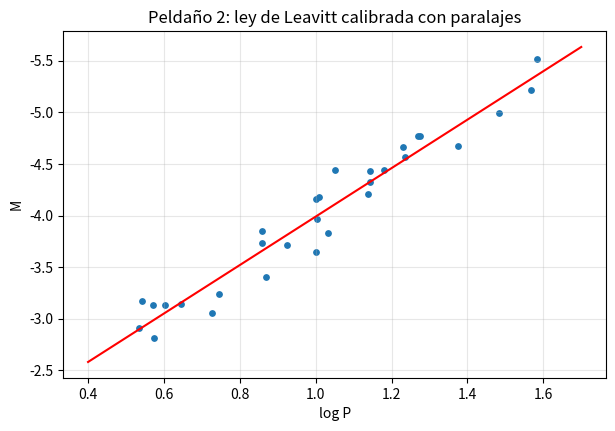
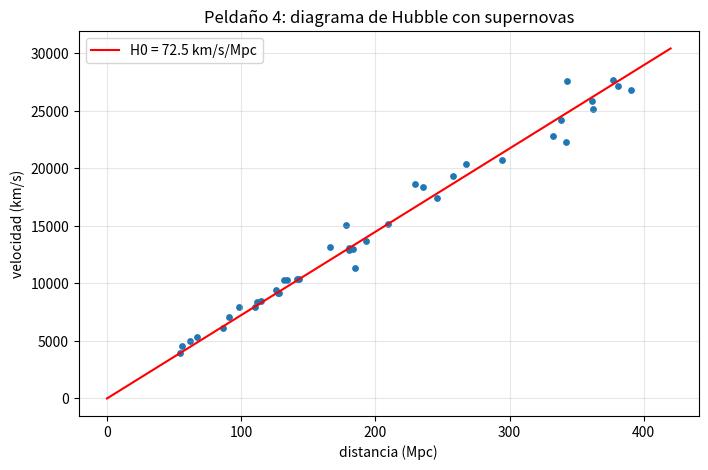

The script that saved these images, in order:
import numpy as np
import matplotlib.pyplot as plt

rng = np.random.default_rng(48)

# la «verdad» que el universo simulado esconde
def leavitt_real(logP):
    return -2.43 * (logP - 1) - 4.05
M_SN_real = -19.3                      # magnitud absoluta de una supernova de tipo Ia
H0_real = 70.0

# 30 cefeidas de la Vía Láctea a entre 300 y 3000 pc, con paralajes medidas por Gaia (error de 0,02 mas)
n = 30
d_real = rng.uniform(300, 3000, n)
p_med = 1000 / d_real + rng.normal(0, 0.02, n)          # mas
logP = rng.uniform(0.5, 1.6, n)
m_cef = leavitt_real(logP) + 5 * np.log10(d_real / 10) + rng.normal(0, 0.15, n)

d_med = 1000 / p_med
M_cef = m_cef - 5 * np.log10(d_med / 10)
print(f"error relativo típico de las distancias: {np.median(0.02 / p_med) * 100:.1f} %")

b, a = np.polyfit(logP - 1, M_cef, 1)
res = M_cef - (a + b * (logP - 1))
print(f"ley calibrada: M = {b:.2f} (log P − 1) {a:+.2f}   (verdadera: −2,43 y −4,05);  dispersión {res.std(ddof=2):.2f} mag")

plt.figure(figsize=(7, 4.5))
plt.scatter(logP, M_cef, s=15)
lp = np.linspace(0.4, 1.7, 2); plt.plot(lp, a + b * (lp - 1), "r")
plt.gca().invert_yaxis(); plt.xlabel("log P"); plt.ylabel("M"); plt.title("Peldaño 2: ley de Leavitt calibrada con paralajes")
plt.grid(alpha=0.3); plt.show()

def leavitt_calibrada(lp):
    return a + b * (lp - 1)

n_gal = 8
D_gal = rng.uniform(7e6, 40e6, n_gal)                    # pc
M_SN_medidas = []
for D in D_gal:
    mu = 5 * np.log10(D / 10)
    lp = rng.uniform(1.0, 1.8, 20)                        # 20 cefeidas por galaxia
    m = leavitt_real(lp) + mu + rng.normal(0, 0.2, lp.size)
    mu_med = np.mean(m - leavitt_calibrada(lp))
    m_SN = M_SN_real + mu + rng.normal(0, 0.12)
    M_SN_medidas.append(m_SN - mu_med)
M_SN_medidas = np.array(M_SN_medidas)
M_SN = M_SN_medidas.mean()
print(f"magnitud absoluta de las supernovas Ia: {M_SN:.2f} ± {M_SN_medidas.std(ddof=1) / np.sqrt(n_gal):.2f}   (verdadera: {M_SN_real})")

n_sn = 40
D = rng.uniform(50e6, 400e6, n_sn)
v = H0_real * D / 1e6 + rng.normal(0, 300, n_sn)
m_sn = M_SN_real + 5 * np.log10(D / 10) + rng.normal(0, 0.12, n_sn)

D_med = 10 ** ((m_sn - M_SN + 5) / 5) / 1e6              # Mpc
H0 = (v * D_med).sum() / (D_med**2).sum()                  # recta por el origen (semana 41)
edad = 3.0857e19 / H0 / 3.156e7 / 1e9

plt.figure(figsize=(8, 5))
plt.scatter(D_med, v, s=15)
x = np.array([0, 420]); plt.plot(x, H0 * x, "r", label=f"H0 = {H0:.1f} km/s/Mpc")
plt.xlabel("distancia (Mpc)"); plt.ylabel("velocidad (km/s)"); plt.legend(); plt.grid(alpha=0.3)
plt.title("Peldaño 4: diagrama de Hubble con supernovas"); plt.show()
print(f"H0 = {H0:.1f} km/s/Mpc (verdadera: {H0_real});  1/H0 = {edad:.1f} miles de millones de años")

def escalera(semilla, variar):
    r = np.random.default_rng(semilla)
    fijo = np.random.default_rng(1234)
    g = lambda nombre: r if nombre in variar else fijo
    # peldaños 1 y 2
    d = g("paralaje").uniform(300, 3000, 30)
    lp = g("paralaje").uniform(0.5, 1.6, 30)
    p = 1000 / d + g("paralaje").normal(0, 0.02, 30)
    m = leavitt_real(lp) + 5 * np.log10(d / 10) + g("paralaje").normal(0, 0.15, 30)
    bb, aa = np.polyfit(lp - 1, m - 5 * np.log10(1000 / p / 10), 1)
    # peldaño 3
    MS = []
    for _ in range(8):
        Dg = g("cefeidas").uniform(7e6, 40e6); mu = 5 * np.log10(Dg / 10)
        l = g("cefeidas").uniform(1.0, 1.8, 20)
        mm = leavitt_real(l) + mu + g("cefeidas").normal(0, 0.2, 20)
        MS.append(M_SN_real + mu + g("cefeidas").normal(0, 0.12) - np.mean(mm - (aa + bb * (l - 1))))
    MSN = np.mean(MS)
    # peldaño 4
    Dl = g("supernovas").uniform(50e6, 400e6, 40)
    vv = H0_real * Dl / 1e6 + g("supernovas").normal(0, 300, 40)
    ms = M_SN_real + 5 * np.log10(Dl / 10) + g("supernovas").normal(0, 0.12, 40)
    Dm = 10 ** ((ms - MSN + 5) / 5) / 1e6
    return (vv * Dm).sum() / (Dm**2).sum()

for peldano in ["paralaje", "cefeidas", "supernovas"]:
    H = np.array([escalera(s, {peldano}) for s in range(300)])
    print(f"variando solo «{peldano}»: H0 = {H.mean():.1f} ± {H.std():.1f} km/s/Mpc")
H = np.array([escalera(s, {"paralaje", "cefeidas", "supernovas"}) for s in range(300)])
print(f"variando todo:           H0 = {H.mean():.1f} ± {H.std():.1f} km/s/Mpc")

# Carga o genera aquí tus datos.
# Ejemplo: tus estimaciones de δ Cephei, como lista de (día juliano o fecha, magnitud)
datos = [
    # (0.0, 3.9),
    # (1.0, 4.2),
]
print(f"{len(datos)} medidas")

# Tu análisis aquí

# Tus gráficas aquí
